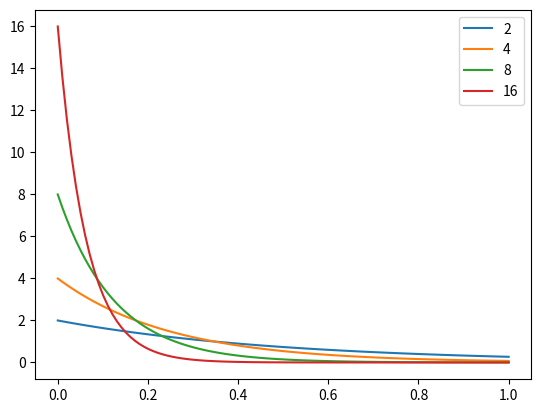

Source code (Python):
import matplotlib.pyplot as plt
import numpy as np

def exp_dist(x, a):
    return a * np.exp(-a * x)


x = np.linspace(0, 1, 100)
for a in [2, 4, 8, 16]:
    plt.plot(x, exp_dist(x, a), label=str(a))
    
plt.legend()
plt.show()